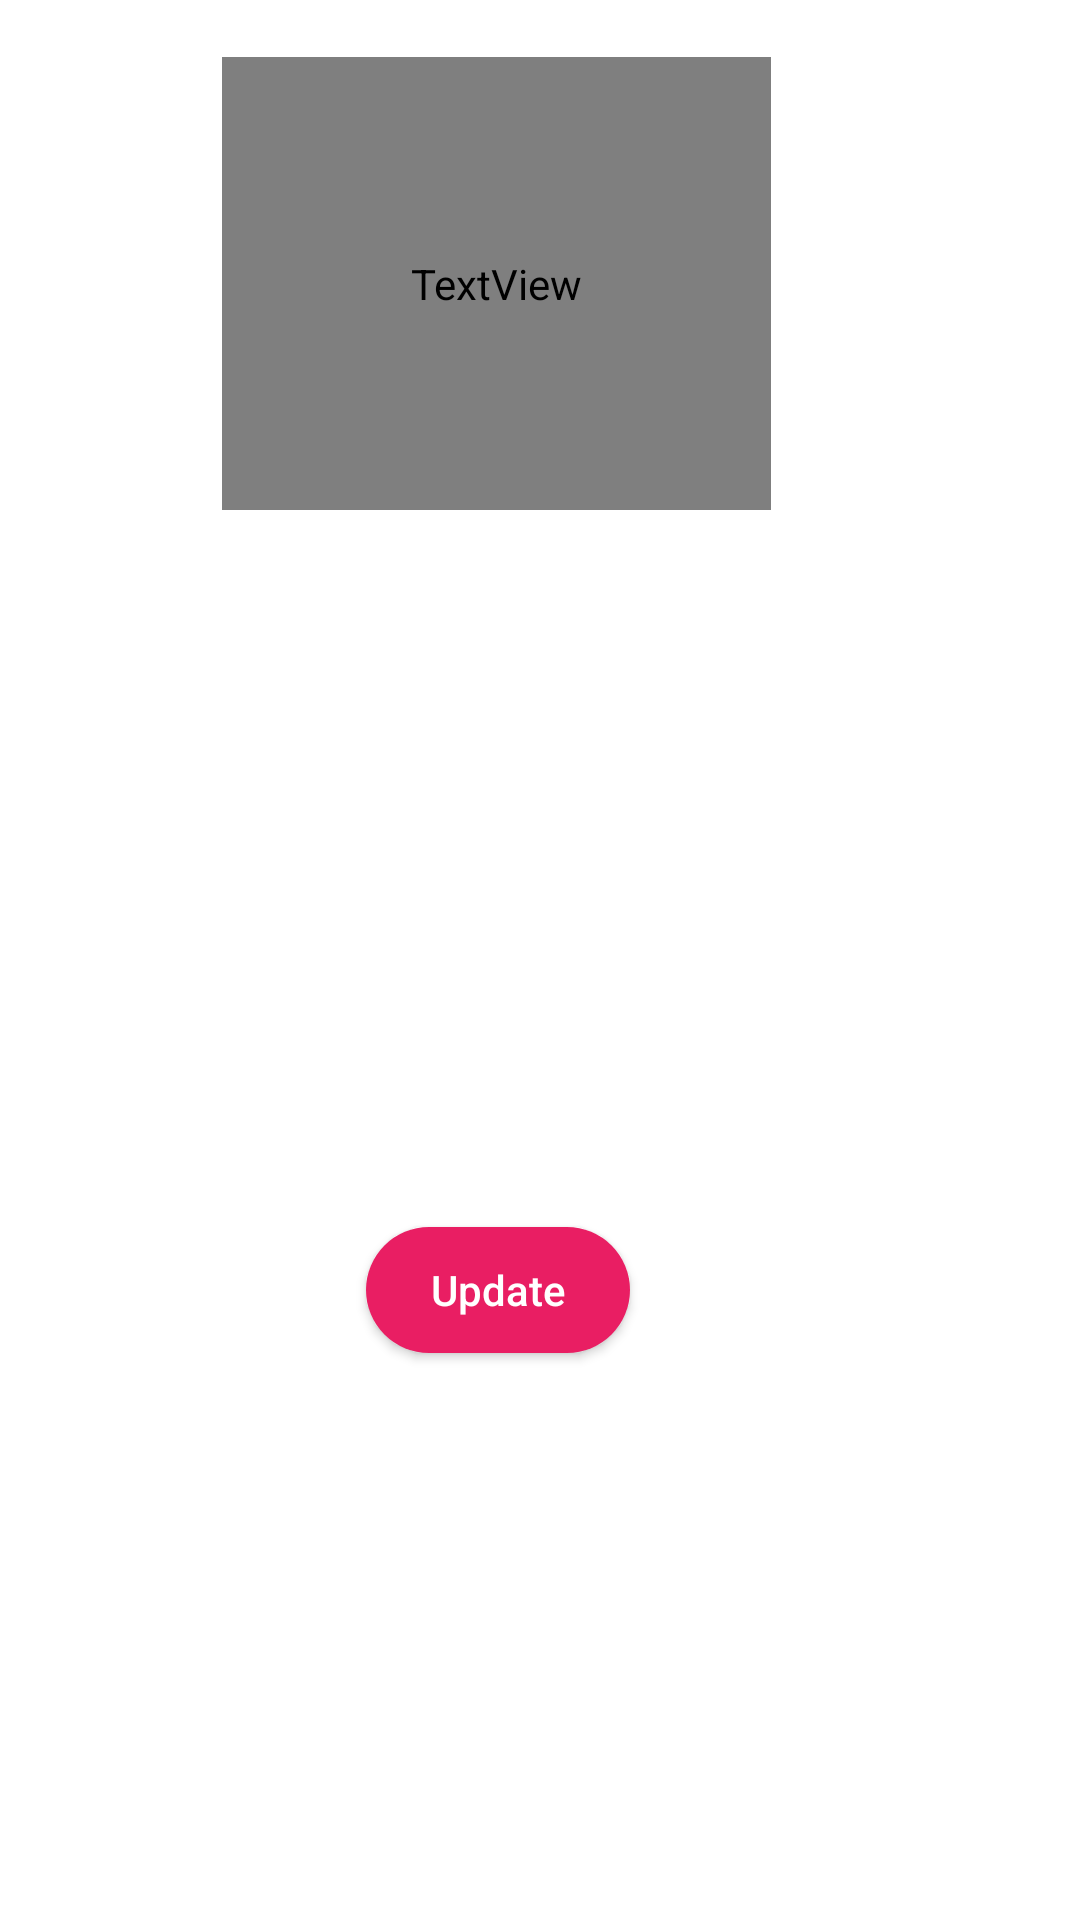

Here is an Android app screen rendered from its layout file. Give the layout XML and the strings, colors and styles it references.
<!-- AndroidManifest.xml: application theme Theme.SharingBooks -->
<!-- res/layout/activity_supplier_profile.xml -->
<?xml version="1.0" encoding="utf-8"?>
<RelativeLayout xmlns:android="http://schemas.android.com/apk/res/android"
    xmlns:tools="http://schemas.android.com/tools"
    android:layout_width="match_parent"
    android:layout_height="match_parent"
    xmlns:app="http://schemas.android.com/apk/res-auto"
    android:gravity="center"
    android:background="@drawable/b5"
    tools:context="Activities.ClientProfile">


    <TextView
        android:id="@+id/SignUp"
        android:layout_width="233dp"
        android:layout_height="77dp"
        android:layout_alignParentStart="true"
        android:layout_alignParentTop="true"
        android:layout_alignParentEnd="true"
        android:layout_alignParentBottom="true"
        android:layout_marginStart="74dp"
        android:layout_marginTop="19dp"
        android:layout_marginEnd="103dp"
        android:layout_marginBottom="470dp"
        android:fontFamily="@font/architects_daughter"
        android:gravity="center"
        android:text="My profile"
        android:textColor="@color/white"
        android:textSize="40sp"
        app:layout_constraintBottom_toBottomOf="parent"
        app:layout_constraintEnd_toEndOf="parent"
        app:layout_constraintHorizontal_bias="0.497"
        app:layout_constraintStart_toStartOf="parent"
        app:layout_constraintTop_toTopOf="parent"
        app:layout_constraintVertical_bias="0.094" />


    <EditText
        android:id="@+id/sup_name"
        android:layout_width="match_parent"
        android:layout_height="77dp"
        android:layout_alignParentTop="true"
        android:layout_alignParentBottom="true"
        android:layout_marginTop="268dp"
        android:layout_marginBottom="386dp"
        android:ems="10"
        android:inputType="textPersonName"
        android:text="Name"
        android:textColor="@color/white"
        tools:ignore="TextFields" />

    <EditText
        android:id="@+id/sup_phone"
        android:layout_width="match_parent"
        android:layout_height="79dp"
        android:layout_alignParentTop="true"
        android:layout_alignParentBottom="true"
        android:layout_marginTop="375dp"
        android:layout_marginBottom="277dp"
        android:ems="10"
        android:inputType="textPersonName"
        android:text="Phone"
        android:textColor="@color/white"
        tools:ignore="TextFields" />

    <Button
        android:id="@+id/btnUpdate"
        android:layout_width="140dp"
        android:layout_height="42dp"
        android:layout_alignParentStart="true"
        android:layout_alignParentEnd="true"
        android:layout_alignParentBottom="true"
        android:layout_gravity="center"
        android:layout_marginStart="122dp"
        android:layout_marginEnd="150dp"
        android:layout_marginBottom="189dp"
        android:background="@drawable/round_btn"
        app:backgroundTint="@null"
        android:gravity="center"
        android:text="Update"
        android:textAllCaps="false"
        android:textColor="@color/white"

        />
</RelativeLayout>
<!-- resources referenced by this layout -->
<resources>
  <color name="white">#FFFFFFFF</color>
  <!-- drawable round_btn (drawable) -->
  <?xml version="1.0" encoding="utf-8"?>
  <shape xmlns:android="http://schemas.android.com/apk/res/android">
      <solid android:color="@color/pink"/>
      <corners
          android:topLeftRadius="45dp"
          android:topRightRadius="45dp"
          android:bottomLeftRadius="45dp"
          android:bottomRightRadius="45dp"/>
  </shape>
  <style name="Theme.SharingBooks" parent="Theme.MaterialComponents.DayNight.DarkActionBar">
          
          <item name="colorPrimary">@color/lightblue</item>
          <item name="colorPrimaryVariant">@color/lightblue</item>
          <item name="colorOnPrimary">@color/white</item>
          
          <item name="colorSecondary">@color/teal_200</item>
          <item name="colorSecondaryVariant">@color/teal_700</item>
          <item name="colorOnSecondary">@color/black</item>
          
          <item name="android:statusBarColor" tools:targetApi="l">?attr/colorPrimaryVariant</item>
          
      </style>
  <color name="pink">#FFE91E63</color>
  <color name="lightblue">#b6eae3</color>
  <color name="teal_200">#FF03DAC5</color>
  <color name="teal_700">#FF018786</color>
  <color name="black">#FF000000</color>
</resources>
